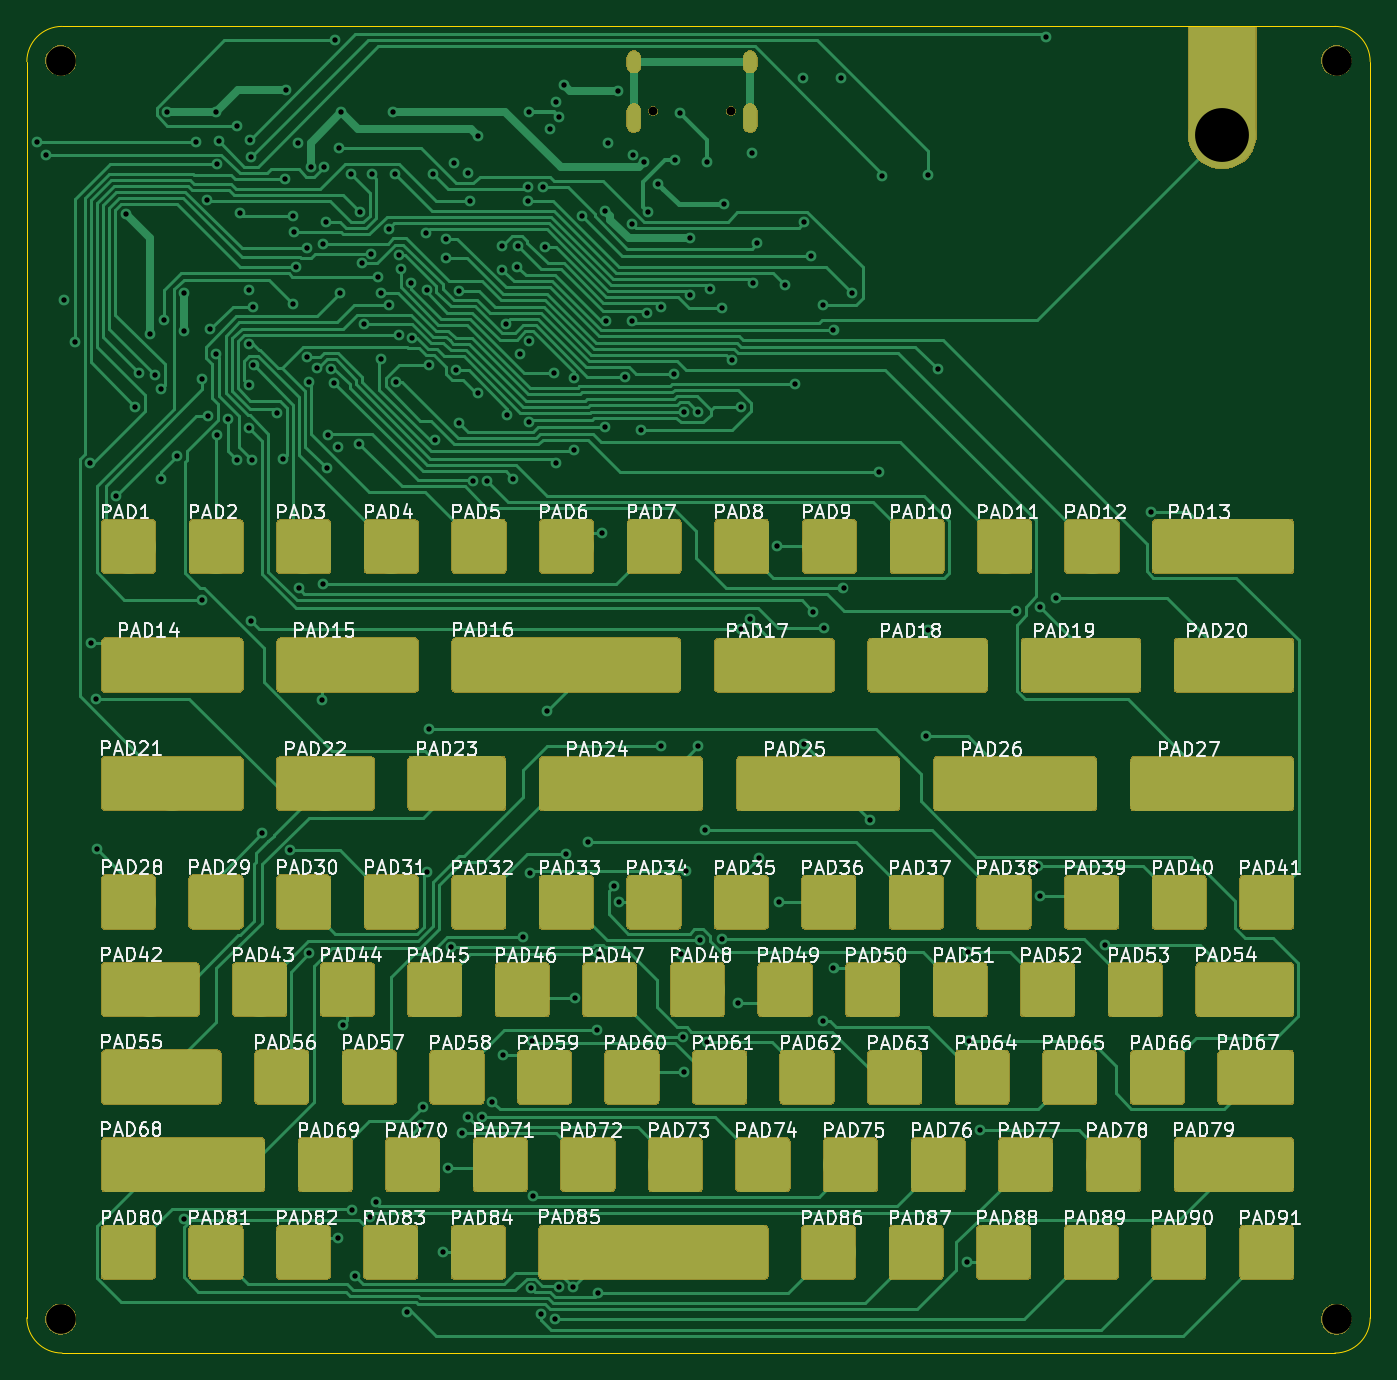
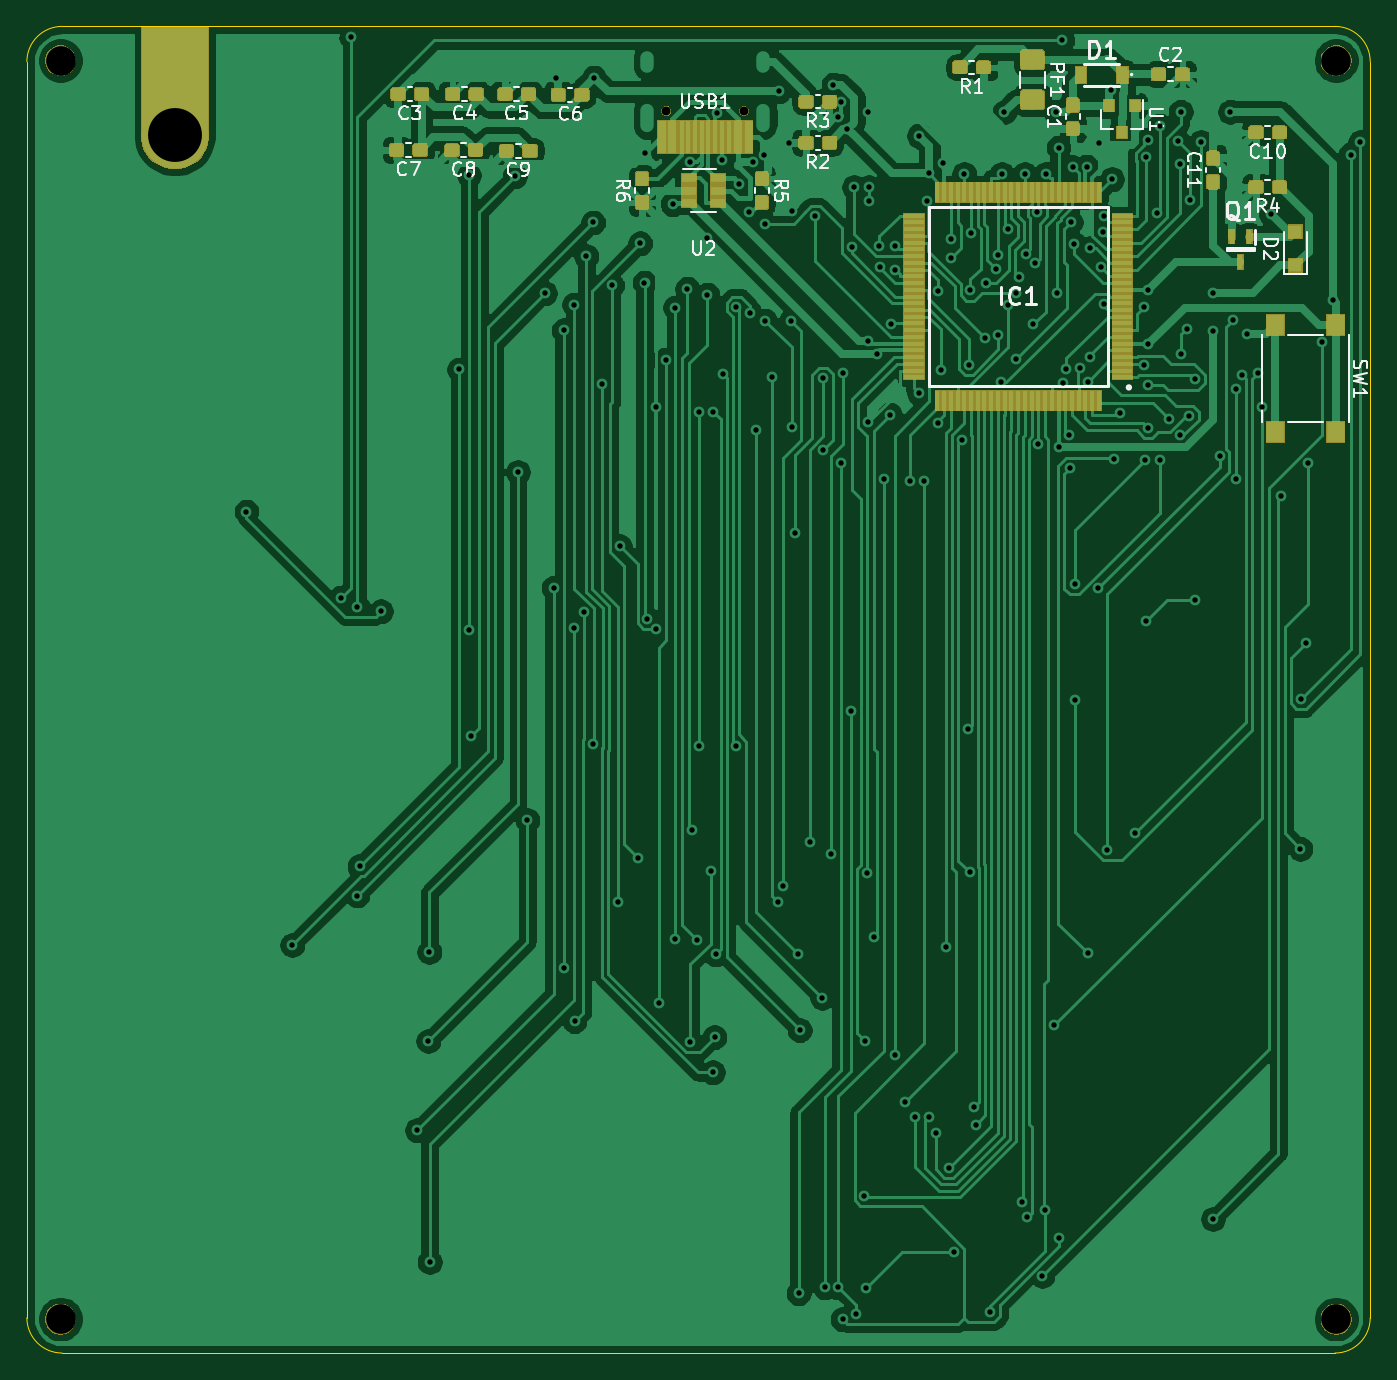
Circuit board: 11 layer files. Board 99.8 x 98.5 mm.
- bottom_copper: tiny-touch-B_Cu.gbr (269389 bytes)
- bottom_mask: tiny-touch-B_Mask.gbr (46161 bytes)
- paste: tiny-touch-B_Paste.gbr (68993 bytes)
- bottom_silk: tiny-touch-B_SilkS.gbr (22767 bytes)
- outline: tiny-touch-Edge_Cuts.gbr (989 bytes)
- top_copper: tiny-touch-F_Cu.gbr (221253 bytes)
- top_mask: tiny-touch-F_Mask.gbr (102263 bytes)
- paste: tiny-touch-F_Paste.gbr (168878 bytes)
- top_silk: tiny-touch-F_SilkS.gbr (133538 bytes)
- drill: tiny-touch-NPTH.drl (398 bytes)
- drill: tiny-touch-PTH.drl (4525 bytes)

=== bottom_copper: tiny-touch-B_Cu.gbr (269389 bytes, source omitted) ===
=== bottom_mask: tiny-touch-B_Mask.gbr (46161 bytes, source omitted) ===
=== paste: tiny-touch-B_Paste.gbr (68993 bytes, source omitted) ===
=== bottom_silk: tiny-touch-B_SilkS.gbr (22767 bytes, source omitted) ===
=== outline: tiny-touch-Edge_Cuts.gbr ===
G04 #@! TF.GenerationSoftware,KiCad,Pcbnew,(5.1.2-1)-1*
G04 #@! TF.CreationDate,2020-07-23T10:17:53-07:00*
G04 #@! TF.ProjectId,tiny-touch,74696e79-2d74-46f7-9563-682e6b696361,rev?*
G04 #@! TF.SameCoordinates,Original*
G04 #@! TF.FileFunction,Profile,NP*
%FSLAX46Y46*%
G04 Gerber Fmt 4.6, Leading zero omitted, Abs format (unit mm)*
G04 Created by KiCad (PCBNEW (5.1.2-1)-1) date 2020-07-23 10:17:53*
%MOMM*%
%LPD*%
G04 APERTURE LIST*
%ADD10C,0.050000*%
G04 APERTURE END LIST*
D10*
X112280000Y-43770000D02*
X112280000Y-137060000D01*
X114900000Y-139680000D02*
G75*
G02X112280000Y-137060000I0J2620000D01*
G01*
X209430000Y-139680000D02*
X114900000Y-139680000D01*
X212050000Y-137060000D02*
G75*
G02X209430000Y-139680000I-2620000J0D01*
G01*
X212050000Y-43770000D02*
X212050000Y-137060000D01*
X209430000Y-41150000D02*
G75*
G02X212050000Y-43770000I0J-2620000D01*
G01*
X114900000Y-41150000D02*
X209430000Y-41150000D01*
X112280000Y-43770000D02*
G75*
G02X114900000Y-41150000I2620000J0D01*
G01*
M02*

=== top_copper: tiny-touch-F_Cu.gbr (221253 bytes, source omitted) ===
=== top_mask: tiny-touch-F_Mask.gbr (102263 bytes, source omitted) ===
=== paste: tiny-touch-F_Paste.gbr (168878 bytes, source omitted) ===
=== top_silk: tiny-touch-F_SilkS.gbr (133538 bytes, source omitted) ===
=== drill: tiny-touch-NPTH.drl ===
M48
; DRILL file {KiCad (5.1.2-1)-1} date Thursday, July 23, 2020 at 10:17:47 AM
; FORMAT={-:-/ absolute / inch / decimal}
; #@! TF.CreationDate,2020-07-23T10:17:47-07:00
; #@! TF.GenerationSoftware,Kicad,Pcbnew,(5.1.2-1)-1
; #@! TF.FileFunction,NonPlated,1,2,NPTH
FMAT,2
INCH
T1C0.0256
T2C0.0866
%
G90
G05
T1
X6.2516Y-1.8673
X6.4791Y-1.8673
T2
X8.25Y-5.4
X8.25Y-1.72
X4.52Y-1.72
X4.52Y-5.4
T0
M30

=== drill: tiny-touch-PTH.drl ===
M48
; DRILL file {KiCad (5.1.2-1)-1} date Thursday, July 23, 2020 at 10:17:47 AM
; FORMAT={-:-/ absolute / inch / decimal}
; #@! TF.CreationDate,2020-07-23T10:17:47-07:00
; #@! TF.GenerationSoftware,Kicad,Pcbnew,(5.1.2-1)-1
; #@! TF.FileFunction,Plated,1,2,PTH
FMAT,2
INCH
T1C0.0157
T2C0.0236
T3C0.1575
%
G90
G05
T1
X4.4494Y-1.959
X4.4779Y-1.9948
X4.53Y-2.42
X4.5617Y-2.5432
X4.6038Y-2.8977
X4.6095Y-3.4231
X4.6227Y-3.5862
X4.6248Y-4.0249
X4.6806Y-2.9927
X4.71Y-2.17
X4.738Y-2.7322
X4.7495Y-2.6336
X4.78Y-2.52
X4.7954Y-2.6391
X4.8129Y-2.6809
X4.8129Y-2.9435
X4.8229Y-2.4794
X4.83Y-1.87
X4.8605Y-2.8763
X4.88Y-2.4
X4.88Y-2.51
X4.8801Y-5.1071
X4.9156Y-1.959
X4.9326Y-3.2972
X4.9334Y-2.6519
X4.9487Y-2.1281
X4.9512Y-2.7586
X4.957Y-2.5041
X4.9729Y-2.5793
X4.9744Y-1.87
X4.976Y-2.8145
X4.9773Y-2.0235
X4.9822Y-1.9564
X5.0088Y-2.7666
X5.0343Y-2.8866
X5.0362Y-1.9099
X5.0446Y-2.1655
X5.0698Y-2.7937
X5.0699Y-2.6686
X5.07Y-2.39
X5.07Y-2.55
X5.0716Y-1.9516
X5.076Y-2.0019
X5.0766Y-3.3589
X5.0776Y-2.8866
X5.0813Y-2.4392
X5.0832Y-2.6115
X5.1089Y-3.9795
X5.1526Y-2.7497
X5.1695Y-2.8855
X5.1754Y-2.0669
X5.1772Y-1.8054
X5.1906Y-4.0288
X5.1981Y-2.1748
X5.1991Y-2.4315
X5.2007Y-2.222
X5.2082Y-2.324
X5.2146Y-1.96
X5.2153Y-3.2634
X5.2386Y-2.5876
X5.2392Y-2.2686
X5.2461Y-2.6587
X5.2466Y-4.3307
X5.25Y-2.03
X5.2694Y-2.62
X5.2844Y-3.5902
X5.285Y-3.2517
X5.2861Y-2.2562
X5.2896Y-2.0315
X5.2964Y-2.1931
X5.2972Y-2.9119
X5.3013Y-2.8142
X5.3088Y-2.6224
X5.319Y-2.6618
X5.3213Y-1.6608
X5.33Y-2.85
X5.3317Y-5.1635
X5.3319Y-1.9745
X5.3361Y-2.4004
X5.34Y-1.87
X5.3438Y-4.5397
X5.3695Y-2.0517
X5.3713Y-5.0822
X5.3793Y-5.2741
X5.3909Y-2.8399
X5.3934Y-2.1626
X5.4004Y-2.3133
X5.4059Y-2.4917
X5.4227Y-5.1014
X5.4279Y-2.2848
X5.4303Y-2.0526
X5.44Y-5.0586
X5.4485Y-2.3526
X5.4551Y-2.5913
X5.4554Y-2.4007
X5.4784Y-2.4338
X5.4796Y-2.2117
X5.49Y-1.87
X5.4978Y-2.0518
X5.4997Y-2.6612
X5.5078Y-2.5212
X5.5091Y-2.2885
X5.5148Y-2.3298
X5.5324Y-5.3789
X5.5448Y-2.3713
X5.5472Y-2.5321
X5.5742Y-4.8322
X5.5781Y-4.78
X5.5878Y-2.2249
X5.5896Y-2.3923
X5.5919Y-4.092
X5.595Y-2.6095
X5.5961Y-3.675
X5.6075Y-2.0525
X5.613Y-2.8301
X5.6381Y-5.2043
X5.6468Y-2.2971
X5.6469Y-2.2429
X5.652Y-4.959
X5.662Y-4.3113
X5.67Y-2.02
X5.6755Y-2.6249
X5.6833Y-2.3928
X5.6834Y-2.7804
X5.6916Y-4.8565
X5.71Y-2.05
X5.7101Y-4.8096
X5.7162Y-2.1299
X5.7257Y-2.9491
X5.7392Y-2.6923
X5.74Y-1.94
X5.7504Y-4.8094
X5.7651Y-2.9491
X5.7809Y-4.7643
X5.809Y-2.331
X5.81Y-2.2608
X5.8113Y-4.6291
X5.8209Y-2.4889
X5.8253Y-2.7554
X5.8427Y-2.9428
X5.8538Y-2.3231
X5.8554Y-2.2608
X5.8624Y-2.5773
X5.8722Y-4.2828
X5.8873Y-2.0899
X5.8873Y-2.1299
X5.8895Y-2.7782
X5.89Y-1.87
X5.89Y-2.54
X5.8905Y-4.0958
X5.8942Y-5.3102
X5.8979Y-4.5856
X5.8997Y-5.0397
X5.924Y-5.385
X5.9299Y-2.0903
X5.9369Y-2.2646
X5.9401Y-3.6231
X5.95Y-1.92
X5.9633Y-2.6334
X5.9634Y-5.4001
X5.9667Y-1.8412
X5.9689Y-2.8959
X5.9763Y-1.8842
X5.9766Y-5.3068
X5.99Y-1.79
X5.9975Y-4.0405
X6.016Y-5.307
X6.0205Y-2.6476
X6.0206Y-2.8585
X6.0224Y-4.4604
X6.0431Y-2.1744
X6.0599Y-4.0042
X6.0888Y-4.555
X6.0919Y-5.3243
X6.0936Y-4.3332
X6.1011Y-3.1002
X6.11Y-2.16
X6.1121Y-2.7927
X6.1143Y-2.4804
X6.12Y-1.96
X6.1361Y-4.1344
X6.15Y-1.81
X6.1512Y-4.1807
X6.1683Y-2.6439
X6.1904Y-2.1977
X6.1906Y-2.4804
X6.1926Y-1.9954
X6.2175Y-2.8
X6.2263Y-2.0157
X6.2343Y-2.4578
X6.2379Y-2.1626
X6.2659Y-2.0796
X6.2737Y-2.4401
X6.2738Y-3.7237
X6.3134Y-2.6361
X6.3167Y-2.0117
X6.3307Y-1.8732
X6.3344Y-4.3336
X6.3377Y-4.5755
X6.3413Y-2.7464
X6.3427Y-4.6784
X6.3488Y-4.0888
X6.3589Y-2.4046
X6.36Y-2.24
X6.3836Y-2.7484
X6.3836Y-3.725
X6.3889Y-4.2914
X6.4029Y-3.9701
X6.4083Y-4.5891
X6.41Y-2.0157
X6.417Y-2.3869
X6.4525Y-2.4421
X6.4525Y-4.2885
X6.46Y-2.14
X6.481Y-2.5948
X6.5006Y-4.4749
X6.5078Y-3.3816
X6.5096Y-2.733
X6.5342Y-3.3523
X6.54Y-1.99
X6.5425Y-2.3692
X6.5553Y-2.2546
X6.5601Y-4.0518
X6.6149Y-3.1406
X6.6196Y-4.1807
X6.6372Y-2.377
X6.6664Y-2.6647
X6.69Y-1.77
X6.6928Y-2.1934
X6.6935Y-3.7177
X6.7127Y-2.2919
X6.7206Y-3.3313
X6.7471Y-4.5286
X6.7478Y-2.4333
X6.75Y-3.378
X6.7791Y-2.509
X6.7791Y-4.374
X6.8Y-1.77
X6.8084Y-3.2618
X6.8343Y-2.4004
X6.8851Y-3.941
X6.9127Y-2.9231
X6.922Y-2.0582
X7.0505Y-3.6962
X7.0559Y-2.0558
X7.0559Y-3.3843
X7.0844Y-2.6233
X7.1705Y-5.2332
X7.1716Y-4.3266
X7.1744Y-4.5867
X7.2071Y-4.8476
X7.3135Y-3.3305
X7.3758Y-4.0759
X7.3817Y-3.3171
X7.3822Y-4.1614
X7.3997Y-1.6523
X7.4298Y-3.291
X7.5722Y-4.3058
X7.7064Y-3.0386
T3
X7.9157Y-1.9378
T2
G00X6.1953Y-1.7118
M15
G01X6.1953Y-1.7354
M16
G05
G00X6.1953Y-1.8665
M15
G01X6.1953Y-1.9098
M16
G05
G00X6.5354Y-1.7118
M15
G01X6.5354Y-1.7354
M16
G05
G00X6.5354Y-1.8665
M15
G01X6.5354Y-1.9098
M16
G05
T0
M30

